Image classification data set "training" (arfianaja/deteksi_jenis_awan on GitHub). Class labels (5): cumulunimbus, cumulus, nimbostratus, stratocumulus, stratus.

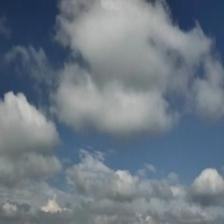
Label: stratus

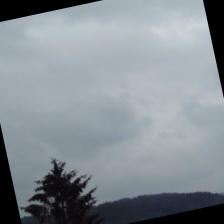
Label: nimbostratus

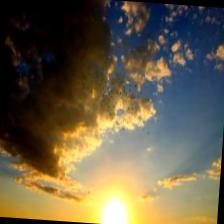
Label: stratocumulus

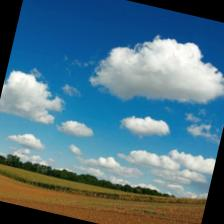
Label: cumulus

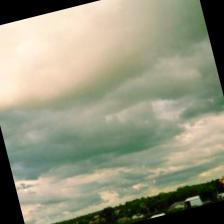
Label: stratocumulus

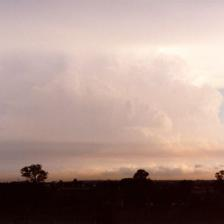
Label: cumulunimbus
